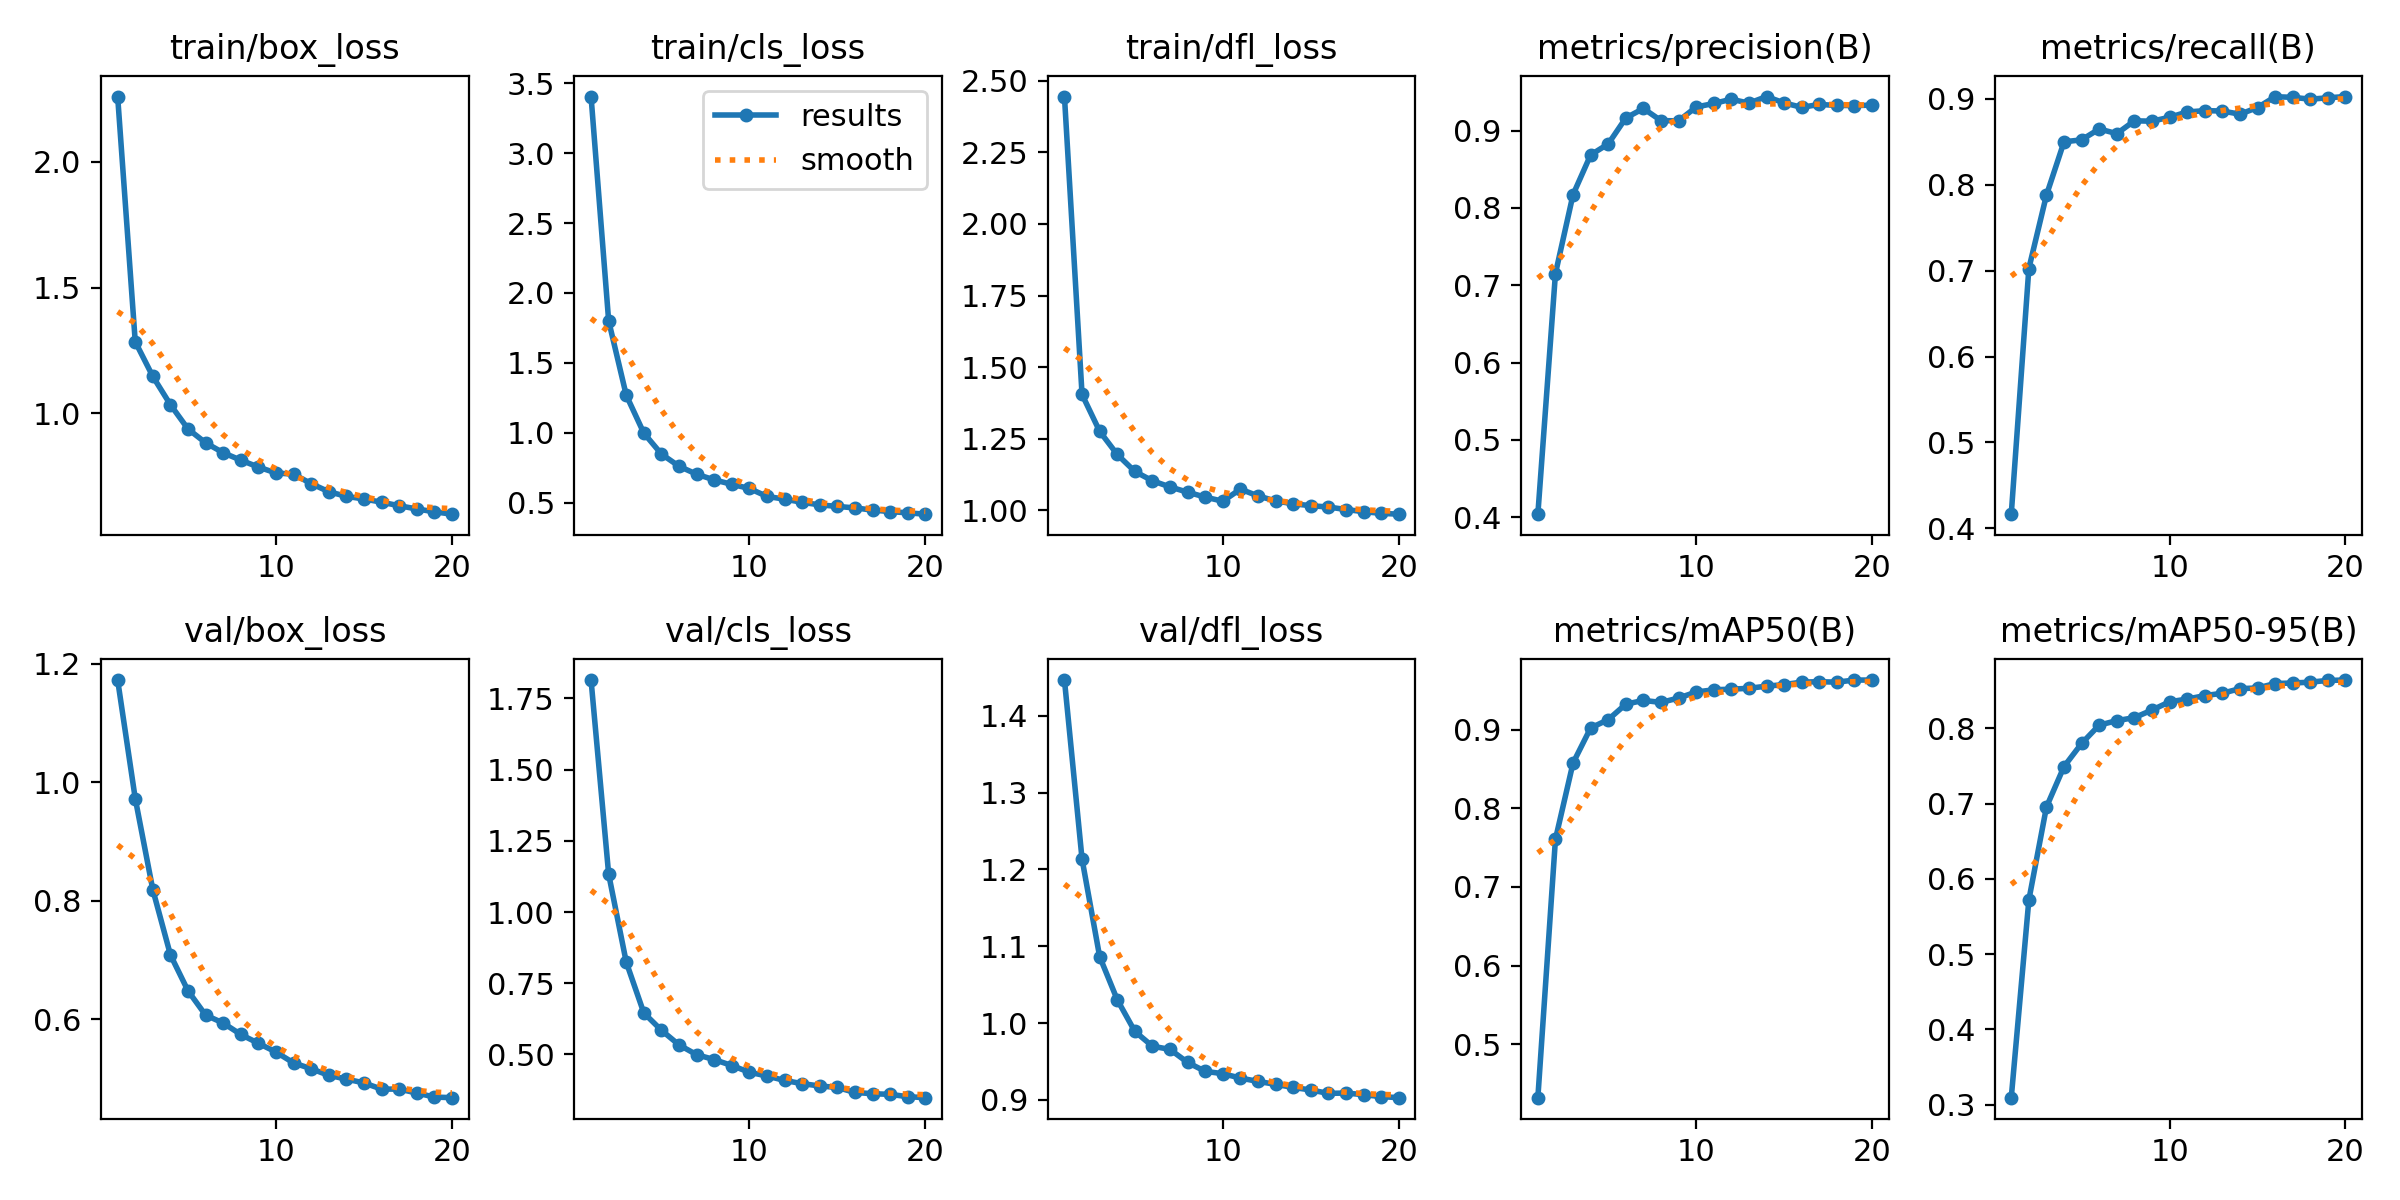

Data behind this chart, as committed beside it:
epoch, train/box_loss, train/cls_loss, train/dfl_loss, metrics/precision(B), metrics/recall(B), metrics/mAP50(B), metrics/mAP50-95(B), val/box_loss, val/cls_loss, val/dfl_loss, lr/pg0, lr/pg1, lr/pg2
1, 2.26, 3.404, 2.445, 0.404, 0.4165, 0.4321, 0.3093, 1.173, 1.814, 1.447, 0.0002562, 0.0002562, 0.0002562
2, 1.285, 1.801, 1.404, 0.7151, 0.7024, 0.7607, 0.572, 0.9727, 1.133, 1.214, 0.0004871, 0.0004871, 0.0004871
3, 1.147, 1.269, 1.276, 0.8172, 0.7878, 0.8576, 0.6956, 0.8187, 0.8242, 1.087, 0.0006927, 0.0006927, 0.0006927
4, 1.035, 0.9975, 1.195, 0.8685, 0.8499, 0.9022, 0.7494, 0.7089, 0.6457, 1.03, 0.0006548, 0.0006548, 0.0006548
5, 0.9384, 0.8477, 1.136, 0.8827, 0.8522, 0.9128, 0.7801, 0.6482, 0.5849, 0.9892, 0.0006167, 0.0006167, 0.0006167
6, 0.8834, 0.7603, 1.103, 0.9163, 0.8648, 0.9324, 0.8045, 0.6073, 0.5336, 0.9699, 0.0005787, 0.0005787, 0.0005787
7, 0.8439, 0.7035, 1.081, 0.9286, 0.8594, 0.9372, 0.8105, 0.5939, 0.4991, 0.9657, 0.0005406, 0.0005406, 0.0005406
8, 0.8145, 0.6628, 1.063, 0.9129, 0.8743, 0.9346, 0.8144, 0.5747, 0.482, 0.9488, 0.0005025, 0.0005025, 0.0005025
9, 0.7871, 0.6312, 1.046, 0.9126, 0.8739, 0.9402, 0.8245, 0.5597, 0.4611, 0.9372, 0.0004645, 0.0004645, 0.0004645
10, 0.7635, 0.6014, 1.032, 0.9305, 0.8785, 0.9479, 0.8355, 0.545, 0.4374, 0.9342, 0.0004264, 0.0004264, 0.0004264
11, 0.7588, 0.5445, 1.074, 0.9351, 0.8846, 0.9507, 0.8391, 0.5266, 0.4243, 0.9285, 0.0003883, 0.0003883, 0.0003883
12, 0.7212, 0.5251, 1.05, 0.9406, 0.8862, 0.9515, 0.8437, 0.5168, 0.4087, 0.9241, 0.0003503, 0.0003503, 0.0003503
13, 0.6891, 0.5025, 1.033, 0.9355, 0.8857, 0.9526, 0.8468, 0.5057, 0.3975, 0.9203, 0.0003122, 0.0003122, 0.0003122
14, 0.6706, 0.4841, 1.023, 0.944, 0.882, 0.9554, 0.853, 0.4994, 0.3892, 0.9162, 0.0002742, 0.0002742, 0.0002742
15, 0.6603, 0.4732, 1.016, 0.9358, 0.8898, 0.9573, 0.8539, 0.4929, 0.384, 0.913, 0.0002361, 0.0002361, 0.0002361
16, 0.6476, 0.4623, 1.011, 0.9301, 0.9024, 0.9605, 0.8598, 0.4824, 0.3666, 0.9085, 0.000198, 0.000198, 0.000198
17, 0.6333, 0.4469, 1.003, 0.9339, 0.9016, 0.961, 0.8605, 0.4825, 0.3621, 0.909, 0.00016, 0.00016, 0.00016
18, 0.6206, 0.4361, 0.9952, 0.9325, 0.8995, 0.9604, 0.8616, 0.4759, 0.3599, 0.9068, 0.0001219, 0.0001219, 0.0001219
19, 0.6093, 0.4272, 0.9893, 0.9324, 0.9011, 0.9631, 0.8639, 0.469, 0.3517, 0.9043, 8.3821e-05, 8.3821e-05, 8.3821e-05
20, 0.5998, 0.4176, 0.9864, 0.9328, 0.9026, 0.9631, 0.8644, 0.468, 0.3482, 0.9029, 4.5756e-05, 4.5756e-05, 4.5756e-05
